Run: headless pygame with SDL's dummy video driver; simulated clock (each Clock.tick advances the game by its frame time, no real sleeping); random seed 0; keys injected as events and as key.get_pressed() state; no mouse input.
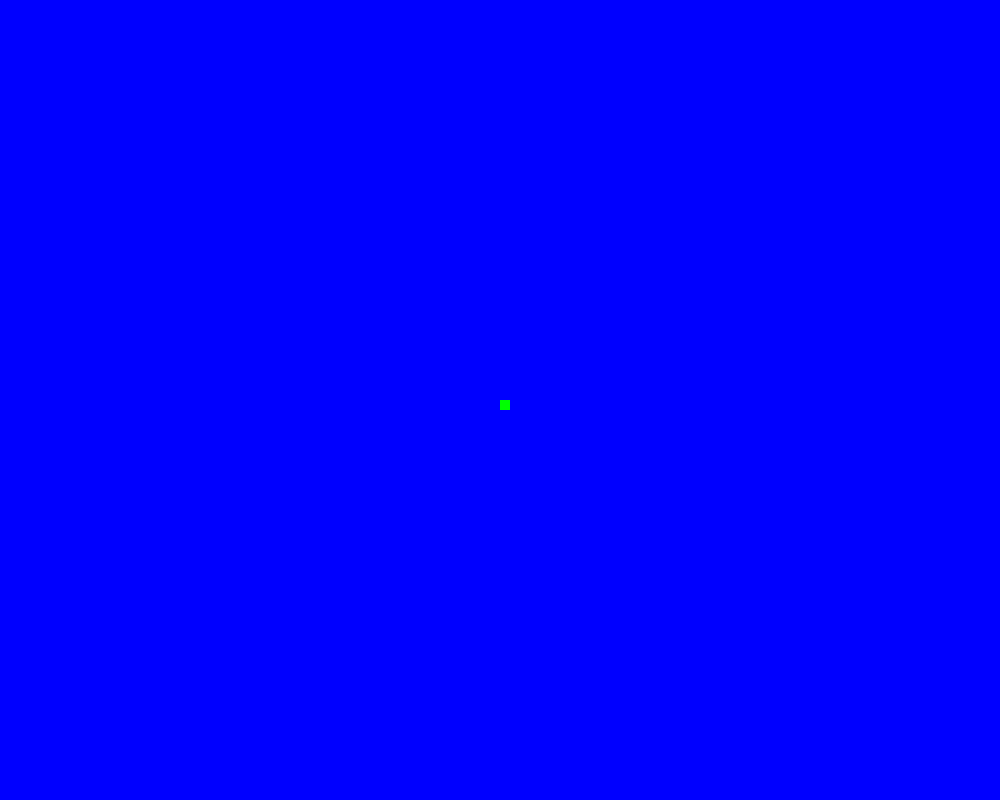
Frame 1 of 2 · flips 1–60 · no input
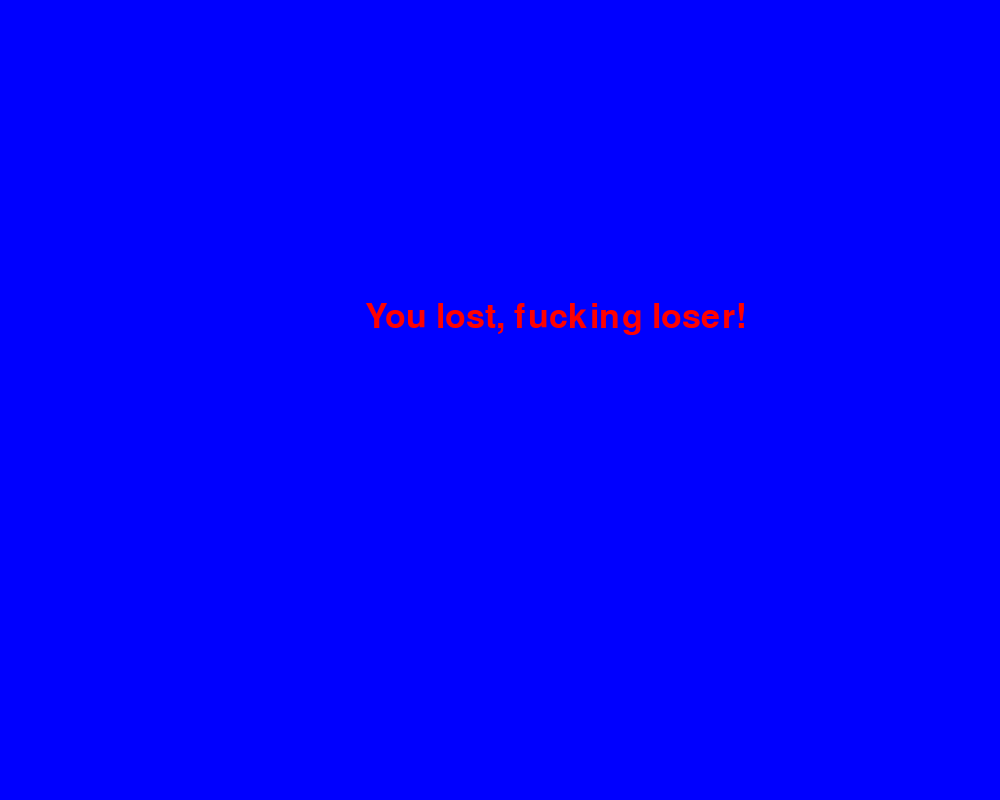
Frame 2 of 2 · flips 61–180 · tapped SPACE, RETURN · held RIGHT (→), D (game ended)

The pygame program that drew these frames:

import pygame
import time

pygame.init()

display_width = 1000
display_height = 800

black = (0, 0, 0)
white = (255, 255, 255)

red = (255, 0, 0)
blue = (0, 0, 255)
green = (0, 255, 0)

gameDisplay = pygame.display.set_mode((display_width,display_height))
pygame.display.set_caption("Learning Pygame")

initial = False

lead_x = display_width // 2
lead_y = display_height // 2

x_change = 0
y_change = 0

FPS = 30

block_size = 10
clock = pygame.time.Clock()

font = pygame.font.Font(None, 50)

def mess_to_screen(text, color):
	screen_text = font.render(text, True, color)
	gameDisplay.blit(screen_text,[display_width // 2 - 135, display_height // 2 - 100])
	
	
while not initial:
	for event in pygame.event.get():
		if event.type == pygame.QUIT:
			initial = True
		if event.type == pygame.KEYDOWN:
			if event.key == pygame.K_LEFT:
				x_change = -block_size
				y_change = 0
			elif event.key == pygame.K_RIGHT:
				x_change = block_size
				y_change = 0
			elif event.key == pygame.K_UP:
				x_change = 0
				y_change = -block_size
			elif event.key == pygame.K_DOWN:
				x_change = 0
				y_change = block_size
		if  event.type == pygame.KEYUP:
			if  event.key == pygame.K_LEFT  or   event.key == pygame.K_RIGHT:
				x_change = 0
				y_change = 0
									
	if lead_x >= display_width or lead_x < 0 or lead_y >= display_height or lead_y < 0:
		initial = True
				
	lead_x += x_change
	lead_y += y_change
				
	gameDisplay.fill(blue)
	
	pygame.draw.rect(gameDisplay, green, [lead_x,lead_y,block_size,block_size])
	
	pygame.display.update()
	
	
	clock.tick(FPS)
	
mess_to_screen("You lost, fucking loser!", red)
pygame.display.update()
time.sleep(2)

pygame.quit()
quit()
